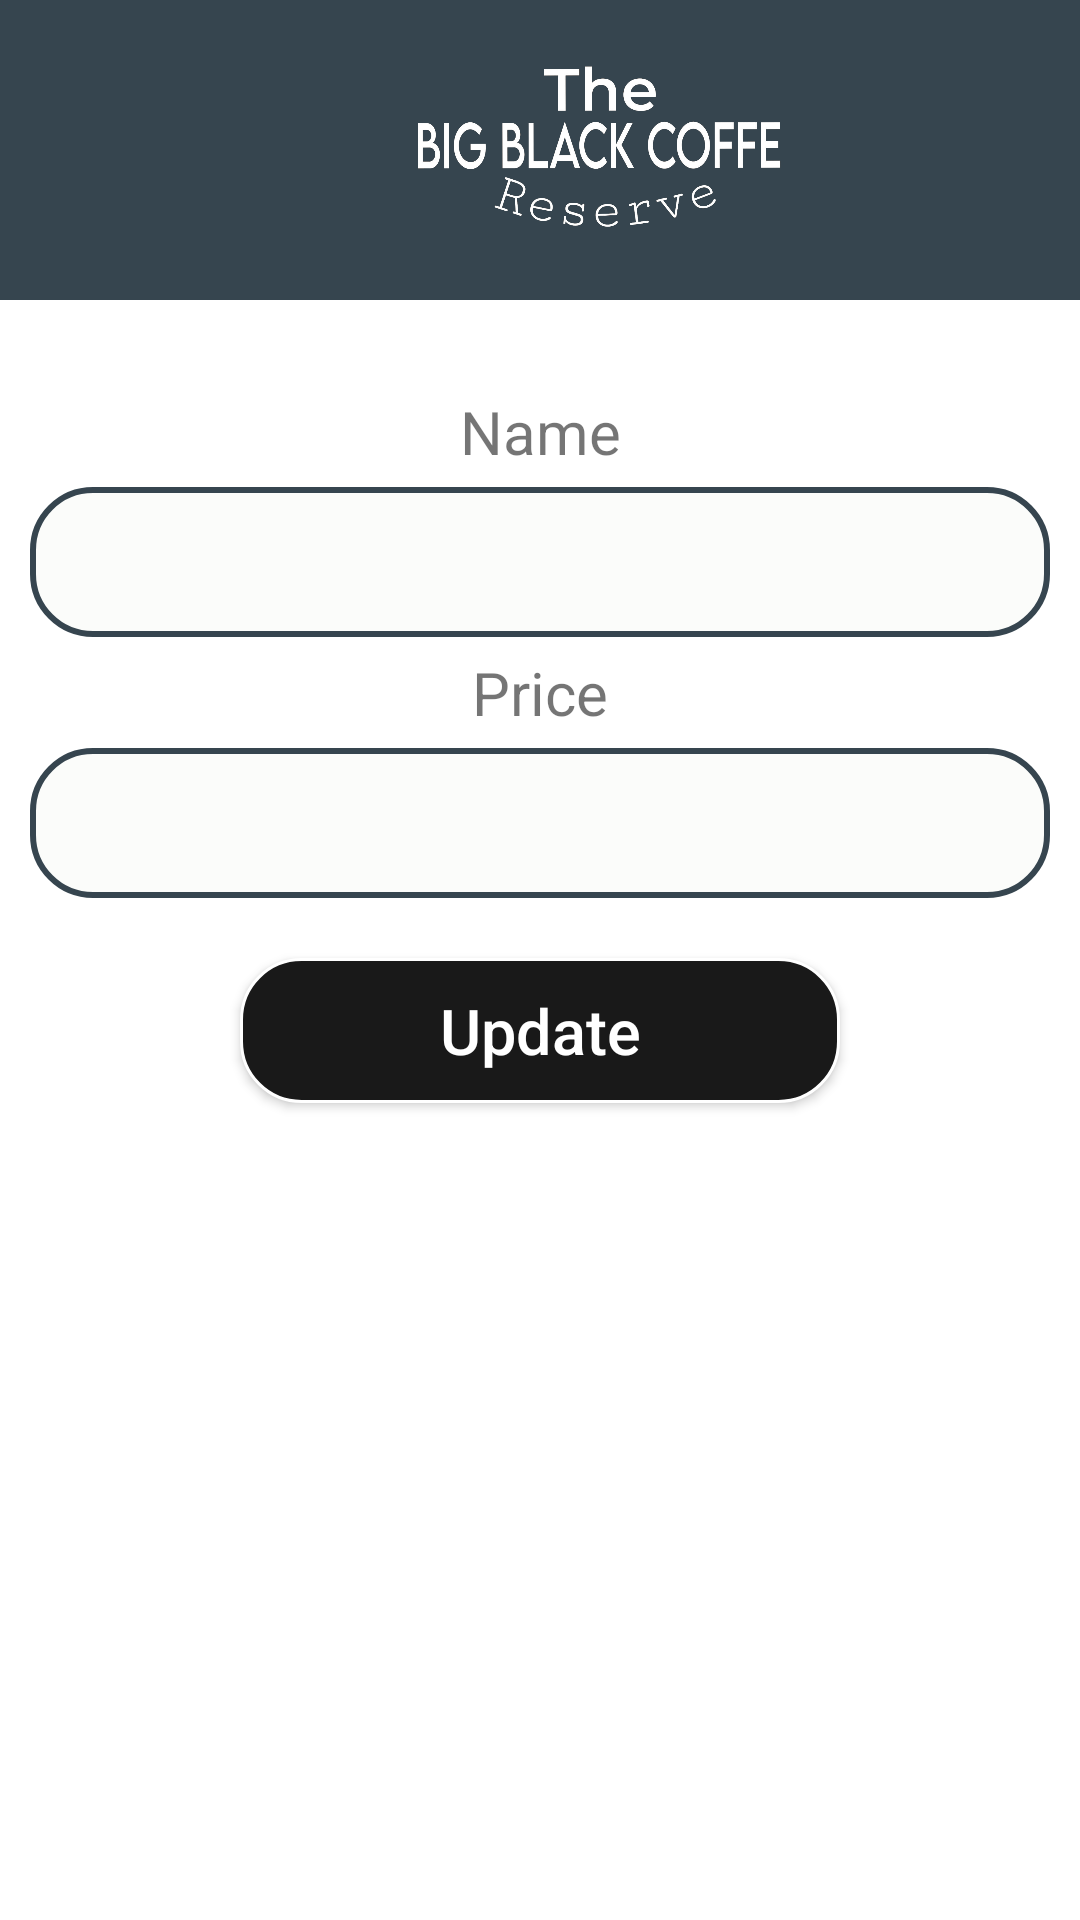

This screen was rendered from an Android layout file. Write that file and the resources it references.
<!-- AndroidManifest.xml: application theme Theme.OnDwings -->
<!-- res/layout/update_popup.xml -->
<?xml version="1.0" encoding="utf-8"?>
<LinearLayout xmlns:android="http://schemas.android.com/apk/res/android"
    android:layout_width="match_parent"
    android:layout_height="match_parent"
    android:orientation="vertical">

    <TextView
        android:layout_width="match_parent"
        android:layout_height="100dp"
        android:background="#36454F"
        android:gravity="center" />

    <ImageView
        android:id="@+id/app"
        android:layout_width="401dp"
        android:layout_height="150dp"
        android:layout_alignParentEnd="true"
        android:layout_marginTop="-125dp"
        android:layout_marginEnd="79dp"
        android:padding="12dp"
        android:src="@drawable/bbclogo6" />

    <TextView
        android:layout_width="match_parent"
        android:layout_height="wrap_content"
        android:gravity="center"
        android:textSize="20sp"
        android:layout_margin="5dp"
        android:layout_marginBottom="5dp"
        android:text="Name"
        />

    <EditText
        android:layout_width="match_parent"
        android:layout_height="50dp"
        android:layout_marginLeft="10dp"
        android:layout_marginRight="10dp"
        android:background="@drawable/btns4"
        android:gravity="center"
        android:id="@+id/txtproductname"/>

    <TextView
        android:layout_width="match_parent"
        android:layout_height="wrap_content"
        android:gravity="center"
        android:textSize="20sp"
        android:layout_margin="5dp"
        android:layout_marginBottom="5dp"
        android:text="Price"
        />

    <EditText
        android:layout_width="match_parent"
        android:layout_height="50dp"
        android:layout_marginLeft="10dp"
        android:layout_marginRight="10dp"
        android:background="@drawable/btns4"
        android:gravity="center"
        android:id="@+id/txtprice"/>


    <Button
        android:layout_width="200dp"
        android:layout_height="wrap_content"
        android:layout_marginLeft="25dp"
        android:layout_marginRight="25dp"
        android:layout_marginTop="20dp"
        android:textSize="21dp"
        android:layout_gravity="center"
        android:textAllCaps="false"
        android:background="@drawable/updatebtn"
        android:gravity="center"
        android:text="Update"
        android:textColor="#ffffff"
        android:id="@+id/btnupdate"
        />

</LinearLayout>
<!-- resources referenced by this layout -->
<resources>
  <!-- drawable bbclogo6: png bitmap (drawable, 152615 bytes) -->
  <!-- drawable btns4 (drawable) -->
  <?xml version="1.0" encoding="utf-8"?>
  <shape android:shape="rectangle"
      xmlns:android="http://schemas.android.com/apk/res/android">
      <corners android:radius="20dp" />
      <solid android:color="#FBFCFA"/>
      <stroke android:color="#36454F" android:width="2dp"/>
      <padding android:left="10dp" android:top="10dp" android:right="10dp" android:bottom="10dp"/>
  
  </shape>
  <!-- drawable updatebtn (drawable) -->
  <?xml version="1.0" encoding="utf-8"?>
  <shape xmlns:android="http://schemas.android.com/apk/res/android">
      <solid android:color="#191919"/>
      <corners android:radius="20dp"/>
      <stroke android:color="#ffffff" android:width="1dp"/>
      <padding android:left="10dp" android:top="10dp" android:right="10dp" android:bottom="10dp"/>
  </shape>
  <style name="Theme.OnDwings" parent="Base.Theme.OnDwings" />
  <style name="Base.Theme.OnDwings" parent="Theme.MaterialComponents.Light.NoActionBar">
          
          
          <item name="colorPrimary">@color/purple_500</item>
          <item name="colorPrimaryVariant">@color/purple_700</item>
          <item name="colorOnPrimary">@color/white</item>
          <item name="colorSecondary">@color/teal_200</item>
          <item name="colorSecondaryVariant">@color/teal_700</item>
          <item name="colorOnSecondary">@color/black</item>
      </style>
  <color name="purple_500">#FF6200EE</color>
  <color name="purple_700">#FF3700B3</color>
  <color name="white">#FFFFFFFF</color>
  <color name="teal_200">#FF03DAC5</color>
  <color name="teal_700">#FF018786</color>
  <color name="black">#232323</color>
</resources>
